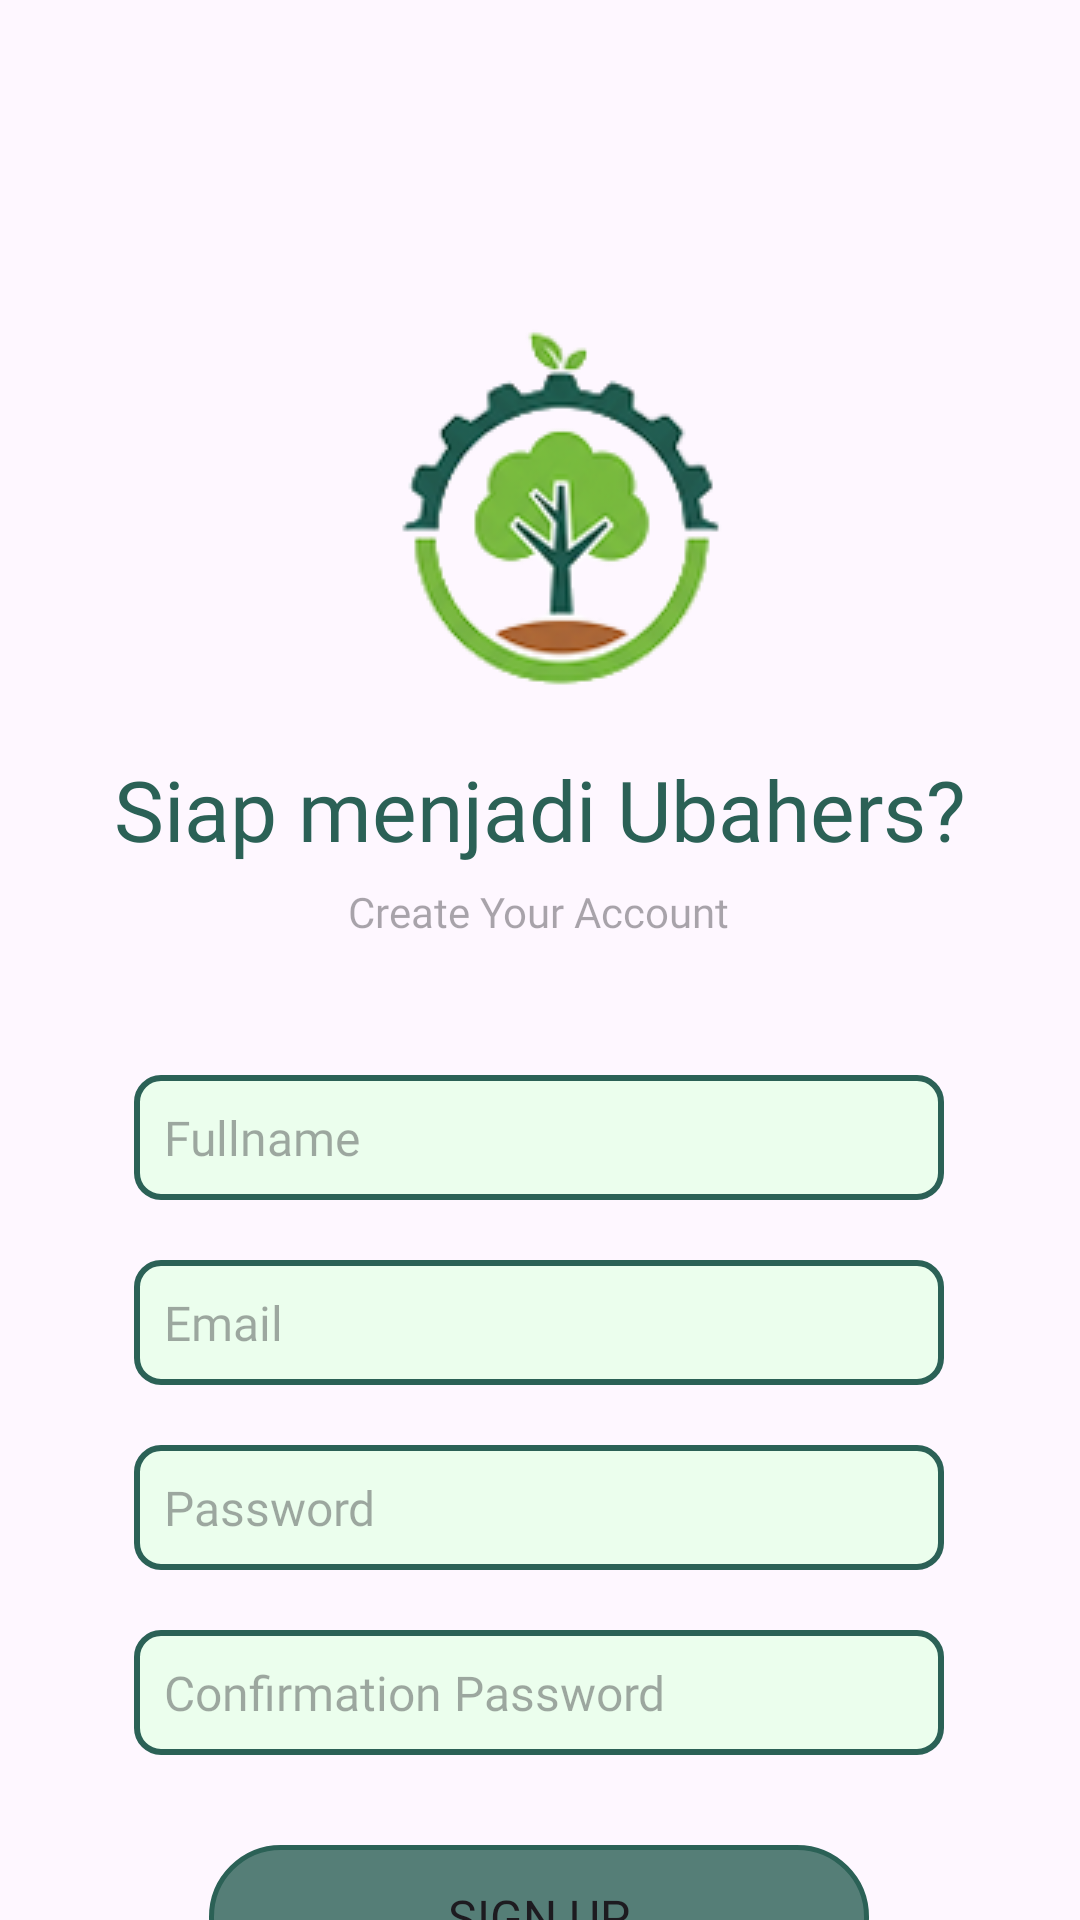

This screen was rendered from an Android layout file. Write that file and the resources it references.
<!-- AndroidManifest.xml: application theme Theme.TanamUbah -->
<!-- res/layout/register_page.xml -->
<?xml version="1.0" encoding="utf-8"?>
<androidx.constraintlayout.widget.ConstraintLayout xmlns:android="http://schemas.android.com/apk/res/android"
    xmlns:app="http://schemas.android.com/apk/res-auto"
    xmlns:tools="http://schemas.android.com/tools"
    android:id="@+id/main"
    android:layout_width="match_parent"
    android:layout_height="match_parent"
    tools:context=".RegisterPage">

    <ImageView
        android:id="@+id/LogoUtama"
        android:layout_width="wrap_content"
        android:layout_height="wrap_content"
        android:layout_marginTop="96dp"
        app:layout_constraintEnd_toEndOf="parent"
        app:layout_constraintHorizontal_bias="0.531"
        app:layout_constraintStart_toStartOf="parent"
        app:layout_constraintTop_toTopOf="parent"
        app:srcCompat="@drawable/logo_utama" />

    <TextView
        android:id="@+id/heading_regis"
        android:layout_width="wrap_content"
        android:layout_height="wrap_content"
        android:layout_marginTop="15dp"
        android:fontFamily="@font/bricolage_grotesque_bold"
        android:text="@string/ajak"
        android:textColor="@color/hijau3"
        android:textSize="28sp"
        app:layout_constraintEnd_toEndOf="parent"
        app:layout_constraintStart_toStartOf="parent"
        app:layout_constraintTop_toBottomOf="@+id/LogoUtama" />

    <TextView
        android:id="@+id/cta2"
        android:layout_width="wrap_content"
        android:layout_height="wrap_content"
        android:layout_marginTop="6dp"
        android:fontFamily="@font/roboto_regular"
        android:hint="@string/cta2"
        app:layout_constraintEnd_toEndOf="parent"
        app:layout_constraintHorizontal_bias="0.498"
        app:layout_constraintStart_toStartOf="parent"
        app:layout_constraintTop_toBottomOf="@+id/heading_regis" />

    <EditText
        android:id="@+id/nameForm"
        android:layout_width="270dp"
        android:layout_height="wrap_content"
        android:layout_marginTop="45dp"
        android:background="@drawable/form"
        android:ems="10"
        android:fontFamily="@font/roboto_regular"
        android:hint="@string/fullname"
        android:inputType="text"
        android:textSize="16sp"
        app:layout_constraintEnd_toEndOf="parent"
        app:layout_constraintHorizontal_bias="0.497"
        app:layout_constraintStart_toStartOf="parent"
        app:layout_constraintTop_toBottomOf="@+id/cta2" />

    <EditText
        android:id="@+id/emailForm"
        android:layout_width="270dp"
        android:layout_height="wrap_content"
        android:layout_marginTop="20dp"
        android:background="@drawable/form"
        android:ems="10"
        android:fontFamily="@font/roboto_regular"
        android:hint="@string/email"
        android:inputType="textEmailAddress"
        android:textSize="16sp"
        app:layout_constraintEnd_toEndOf="parent"
        app:layout_constraintHorizontal_bias="0.497"
        app:layout_constraintStart_toStartOf="parent"
        app:layout_constraintTop_toBottomOf="@+id/nameForm" />

    <EditText
        android:id="@+id/passwordForm"
        android:layout_width="270dp"
        android:layout_height="wrap_content"
        android:layout_marginTop="20dp"
        android:background="@drawable/form"
        android:ems="10"
        android:fontFamily="@font/roboto_regular"
        android:hint="@string/password"
        android:inputType="textPassword"
        android:textSize="16sp"
        app:layout_constraintEnd_toEndOf="parent"
        app:layout_constraintHorizontal_bias="0.497"
        app:layout_constraintStart_toStartOf="parent"
        app:layout_constraintTop_toBottomOf="@+id/emailForm" />

    <EditText
        android:id="@+id/confirmpw"
        android:layout_width="270dp"
        android:layout_height="wrap_content"
        android:layout_marginTop="20dp"
        android:background="@drawable/form"
        android:ems="10"
        android:fontFamily="@font/roboto_regular"
        android:hint="@string/confirmation_password"
        android:inputType="textPassword"
        android:textSize="16sp"
        app:layout_constraintEnd_toEndOf="parent"
        app:layout_constraintHorizontal_bias="0.497"
        app:layout_constraintStart_toStartOf="parent"
        app:layout_constraintTop_toBottomOf="@+id/passwordForm" />

    <Button
        android:id="@+id/button"
        android:layout_width="220dp"
        android:layout_height="wrap_content"
        android:layout_marginTop="30dp"
        android:background="@drawable/btn_bg1"
        android:fontFamily="@font/roboto_semib"
        android:text="@string/sign_up"
        android:textSize="16sp"
        app:backgroundTint="@null"
        app:layout_constraintEnd_toEndOf="parent"
        app:layout_constraintHorizontal_bias="0.498"
        app:layout_constraintStart_toStartOf="parent"
        app:layout_constraintTop_toBottomOf="@+id/confirmpw" />

</androidx.constraintlayout.widget.ConstraintLayout>
<!-- resources referenced by this layout -->
<resources>
  <color name="hijau3">#2B6156</color>
  <!-- drawable btn_bg1 (drawable) -->
  <?xml version="1.0" encoding="utf-8"?>
  <shape xmlns:android="http://schemas.android.com/apk/res/android"
      android:shape="rectangle">
  
      <solid android:color="#cc2B6156"/>
  
      <stroke
          android:width="1.5dp"
          android:color="@color/hijau3" />
      <corners android:radius="24dp"/>
  
      <padding
          android:left="10dp"
          android:top="10dp"
          android:right="10dp"
          android:bottom="10dp" />
  
  </shape>
  <!-- drawable form (drawable) -->
  <?xml version="1.0" encoding="utf-8"?>
  <shape xmlns:android="http://schemas.android.com/apk/res/android"
      android:shape="rectangle">
  
      <solid android:color="#D8E8FFEA"/>
  
      <stroke
          android:width="2dp"
          android:color="@color/hijau3" />
      <corners android:radius="8dp"/>
  
      <padding
          android:left="10dp"
          android:top="10dp"
          android:right="10dp"
          android:bottom="10dp" />
  
  </shape>
  <!-- drawable logo_utama: png bitmap (drawable, 18604 bytes) -->
  <string name="ajak">Siap menjadi Ubahers?</string>
  <string name="confirmation_password">Confirmation Password</string>
  <string name="cta2">Create Your Account</string>
  <string name="email">Email</string>
  <string name="fullname">Fullname</string>
  <string name="password">Password</string>
  <string name="sign_up">Sign Up</string>
  <style name="Theme.TanamUbah" parent="Base.Theme.TanamUbah" />
  <style name="Base.Theme.TanamUbah" parent="Theme.Material3.DayNight.NoActionBar">
          
          
      </style>
</resources>
